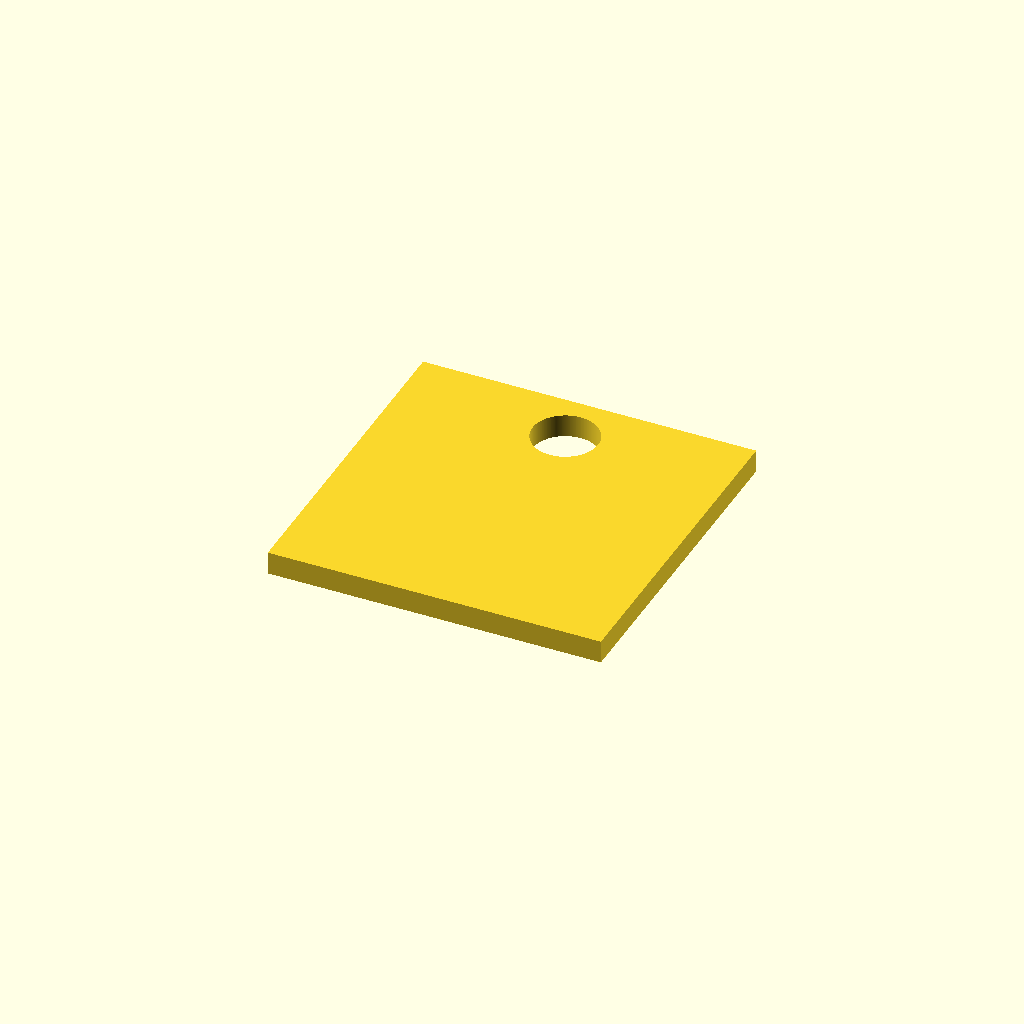
Cell 1: the model at its default parameters.
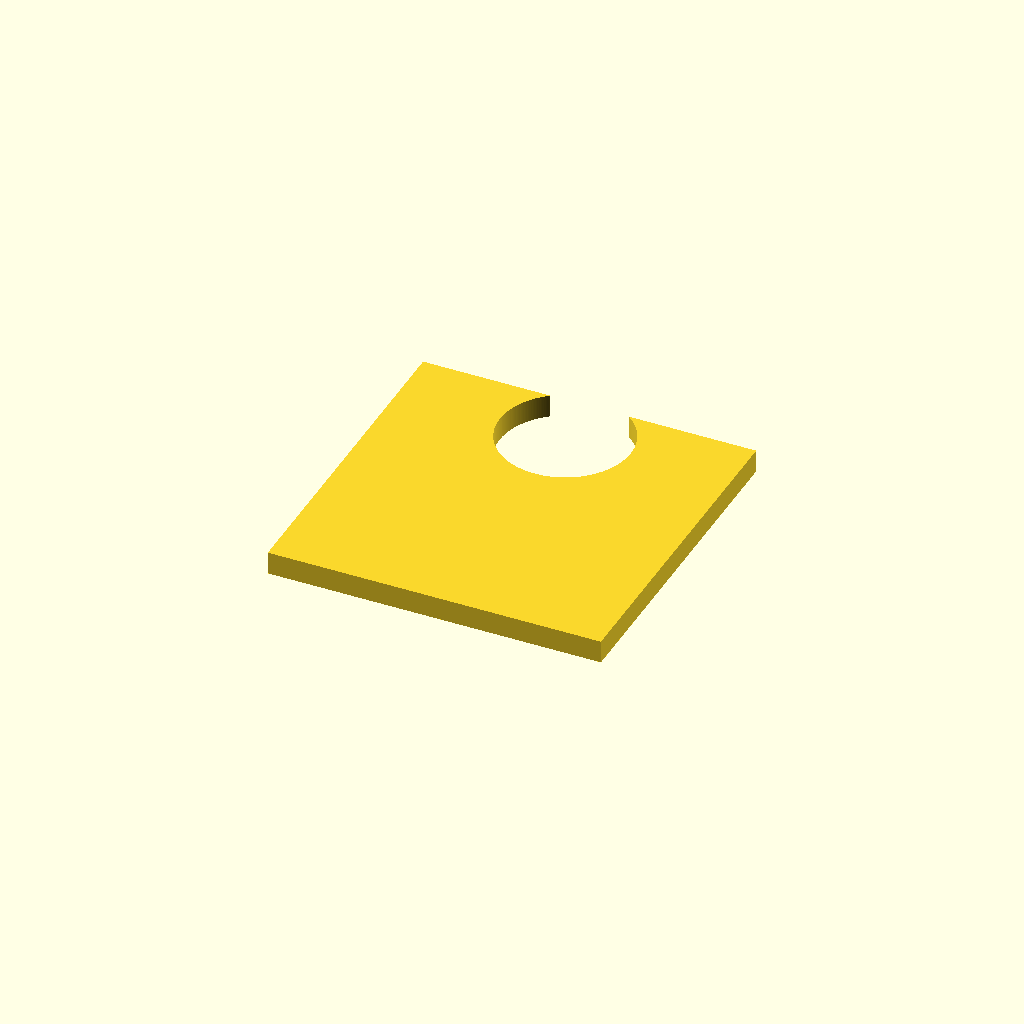
Cell 2: holerad = 10 (everything else at default).
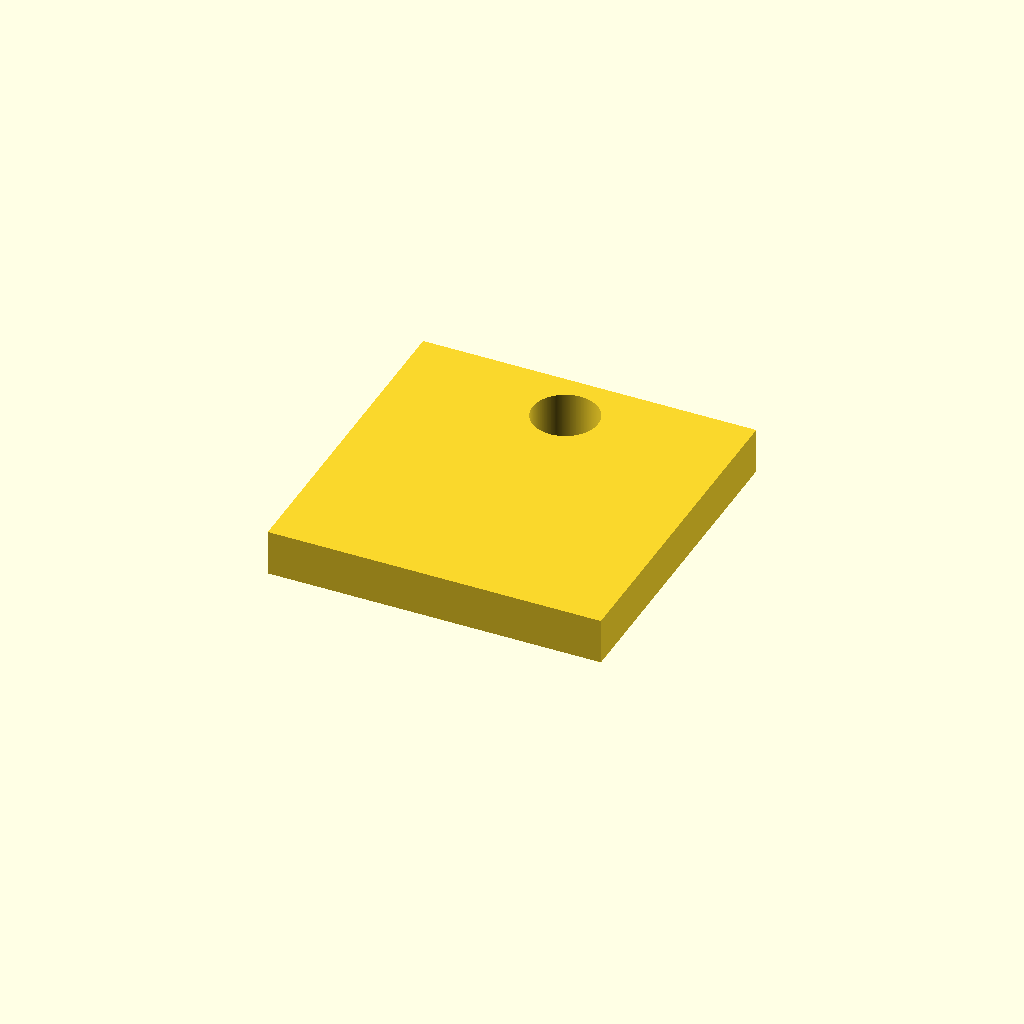
Cell 3 — height set to 7, the other parameters unchanged.
All cells are drawn from one camera (rotation 55°, 0°, 25°, orthographic, colour scheme Cornfield), so only the parameter changes between them.
The OpenSCAD source (Markise/markiseskive.scad):
$fn = 256;

x = 51;
y = 51;
holepos = [x/2,43];
holerad = 5;
height = 3.5;

linear_extrude(height) {
    difference() {
        square([51,51]);
        translate(holepos) {
            circle(r=holerad);
        }
    }
}
Customizer parameters (derived from the source; name, type, default, range or options):
x: number, default 51
y: number, default 51
holerad: number, default 5
height: number, default 3.5
